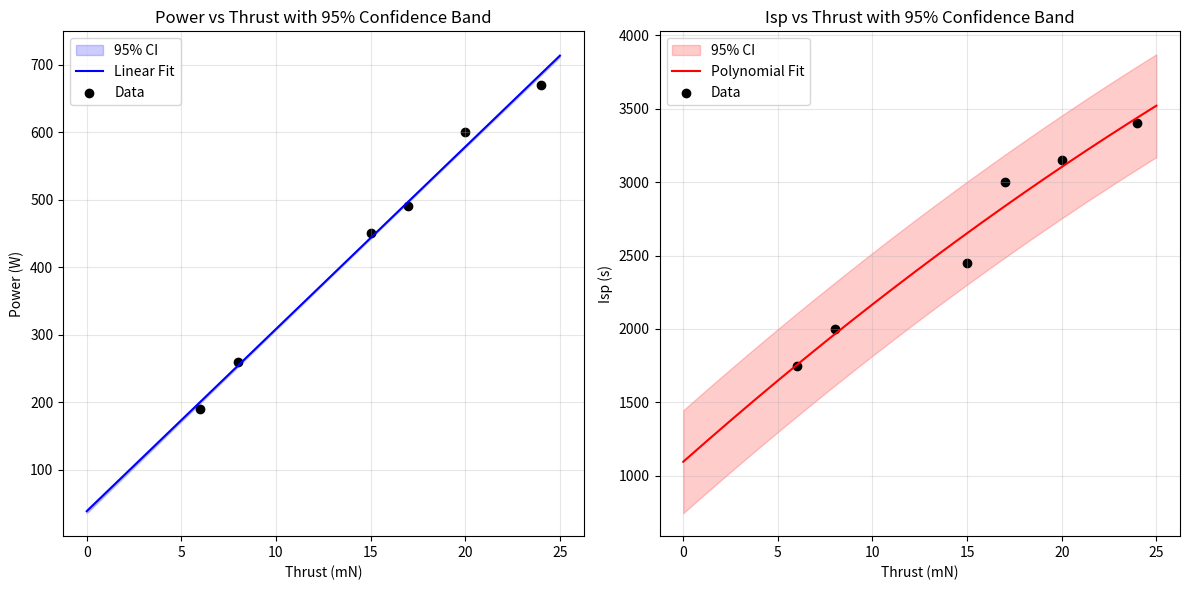

Write Python code to recreate this figure.
import numpy as np
import matplotlib.pyplot as plt
from scipy import stats
import pandas as pd

#All data
# Graph: Power (W) vs Thrust (mN)
thrust_data = np.array([6, 8, 15, 17, 20, 24])
power_data = np.array([190, 260, 450, 490, 600, 670])
# Graph: Isp (s) vs Thrust (mN)
isp_data = np.array([1750, 2000, 2450, 3000, 3150, 3400])

target_thrust = np.array([1.0, 1.1, 1.2, 1.3, 1.5, 2.0, 2.5, 2.8, 3.0])

confidence = 0.95
# Linear regression for power vs thrust
slope_pt, intercept_pt, r_value_pt, p_value_pt, std_error_pt = stats.linregress(thrust_data, power_data)
print("Power vs Thrust Relationship")
print(f"   Linear fit: Power = {slope_pt:.2f} * Thrust + {intercept_pt:.2f}")
print(f"   R² = {r_value_pt**2:.4f}")
print(f"   Standard error = {std_error_pt:.2f}")

# Polynomial regression: Isp vs Thrust
def poly_fit_with_stats(x, y, degree=2):
    coeffs = np.polyfit(x, y, degree)
    poly = np.poly1d(coeffs)
    residuals = y - poly(x)
    r2 = 1 - np.sum(residuals**2) / np.sum((y - np.mean(y))**2)
    se = np.sqrt(np.mean(residuals**2))
    return coeffs, poly, r2, se, residuals

poly_coeffs, poly_func, r2_poly, se_poly, isp_residuals = poly_fit_with_stats(thrust_data, isp_data)
print("\nIsp vs Thrust Relationship (Polynomial)")
print(f"   Polynomial fit: Isp = {poly_coeffs[0]:.4f} * Thrust² + {poly_coeffs[1]:.4f} * Thrust + {poly_coeffs[2]:.2f}")
print(f"   R² = {r2_poly:.4f}")
print(f"   Standard error = {se_poly:.2f}")

# Extrapolation for target thrusts
print("\nExtrapolation to 1-3 mN Thrust:")
print("   Target | Power  |  Isp Poly" )
print("   Thrust | (W)    |  (s)      ")
print("   -------|--------|-----------")

for t in target_thrust:
    power = slope_pt * t + intercept_pt
    isp_poly = poly_func(t)
    print(f"   {t:.1f}  | {power:.1f} | {isp_poly:.1f}")



# Create confidence bands for linear regression
def linear_confidence(x, x_data, y_data, slope, intercept, std_err, confidence=0.90):
    n = len(x_data)
    t_value = stats.t.ppf((1 + confidence) / 2., n - 2) #critical t_value for a two-tailed test
    y_pred = slope * x + intercept
    mean_x = np.mean(x_data)
    se_fit = std_err * np.sqrt(1/n + (x - mean_x)**2 / np.sum((x_data - mean_x)**2))
    y_lower = y_pred - t_value * se_fit
    y_upper = y_pred + t_value * se_fit
    return y_pred, y_lower, y_upper

# Confidence band for polynomial
def polynomial_confidence(x, poly, residuals, confidence=0.90):
    n = len(residuals)
    dof = n - len(poly.coefficients)
    t_value = stats.t.ppf((1 + confidence) / 2., dof)
    y_pred = poly(x)
    se = np.std(residuals) #standard error
    y_lower = y_pred - t_value * se
    y_upper = y_pred + t_value * se
    return y_pred, y_lower, y_upper


# Plotting
thrust_ext = np.linspace(0,25,200)

# Power vs Thrust (linear)
power_fit, power_lower, power_upper = linear_confidence(
    thrust_ext, thrust_data, power_data, slope_pt, intercept_pt, std_error_pt, confidence
)

# Isp vs Thrust (polynomial)
isp_fit, isp_lower, isp_upper = polynomial_confidence(
    thrust_ext, poly_func, isp_residuals, confidence
)

plt.figure(figsize=(12, 6))

# Power vs Thrust
plt.subplot(1, 2, 1)
plt.fill_between(thrust_ext, power_lower, power_upper, color='blue', alpha=0.2, label='95% CI')
plt.plot(thrust_ext, power_fit, 'b-', label='Linear Fit')
plt.scatter(thrust_data, power_data, color='black', label='Data')
plt.title('Power vs Thrust with 95% Confidence Band')
plt.xlabel('Thrust (mN)')
plt.ylabel('Power (W)')
plt.legend()
plt.grid(True, alpha=0.3)

# Isp vs Thrust
plt.subplot(1, 2, 2)
plt.fill_between(thrust_ext, isp_lower, isp_upper, color='red', alpha=0.2, label='95% CI')
plt.plot(thrust_ext, isp_fit, 'r-', label='Polynomial Fit')
plt.scatter(thrust_data, isp_data, color='black', label='Data')
plt.title('Isp vs Thrust with 95% Confidence Band')
plt.xlabel('Thrust (mN)')
plt.ylabel('Isp (s)')
plt.legend()
plt.grid(True, alpha=0.3)

plt.tight_layout()
plt.show()

"""def mass_estimation(tank_mass):
    volume_L = (tank_mass-10.408)/0.0334
    volume = volume_L/1000
    return volume

print(mass_estimation(15))"""